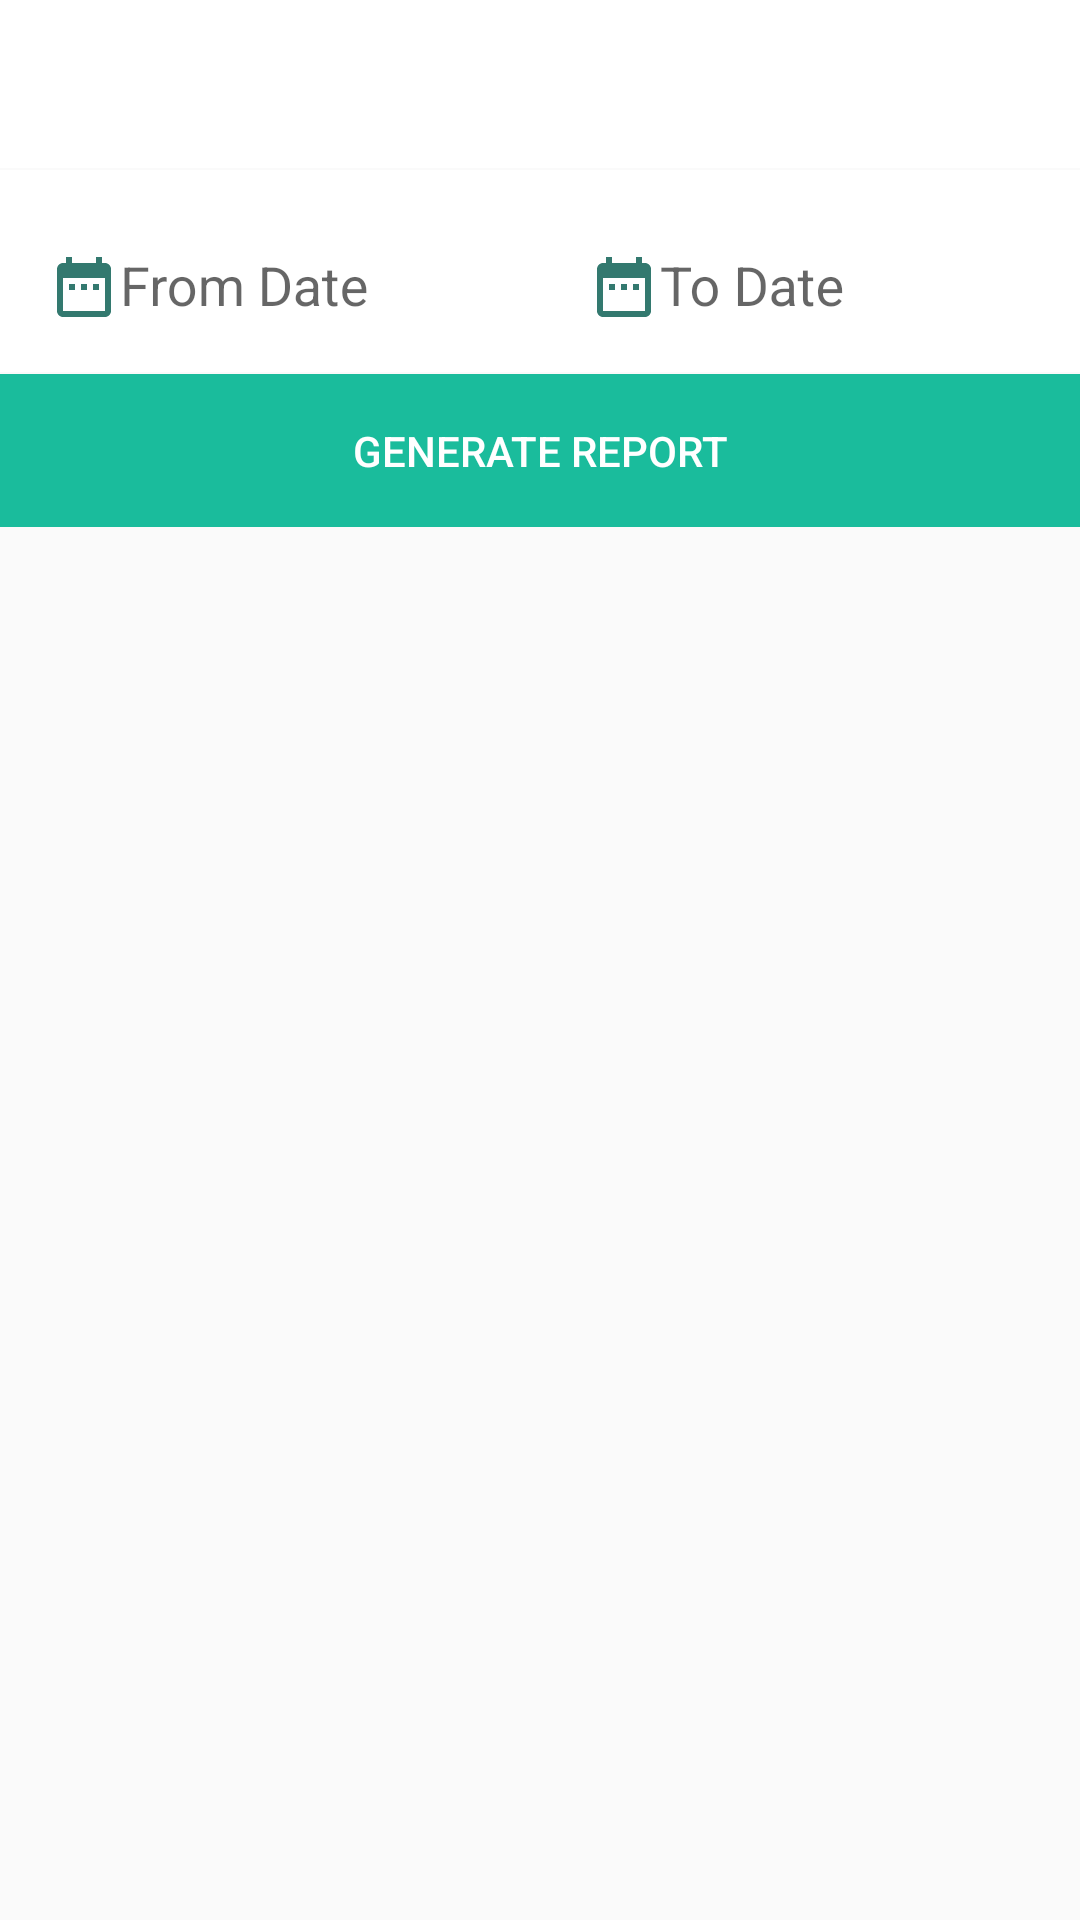

This screen was rendered from an Android layout file. Write that file and the resources it references.
<!-- AndroidManifest.xml: application theme AppTheme -->
<!-- res/layout/activity_detail_report.xml -->
<?xml version="1.0" encoding="utf-8"?>
<LinearLayout
    xmlns:android="http://schemas.android.com/apk/res/android"
    xmlns:app="http://schemas.android.com/apk/res-auto"
    xmlns:tools="http://schemas.android.com/tools"
    android:layout_width="match_parent"
    android:layout_height="match_parent"
    android:descendantFocusability="beforeDescendants"
    android:focusableInTouchMode="true"
    tools:context=".activities.DetailReportActivity">

    <LinearLayout
        android:layout_width="match_parent"
        android:layout_height="match_parent"
        android:orientation="vertical">

        <com.google.android.material.appbar.AppBarLayout
            android:layout_width="match_parent"
            android:layout_height="wrap_content"
            android:background="@color/colorWhite">

            <include
                android:id="@+id/activity_report_toolbar"
                layout="@layout/layout_toolbar" />

        </com.google.android.material.appbar.AppBarLayout>

        <LinearLayout
            android:layout_width="match_parent"
            android:layout_height="match_parent">

            <FrameLayout
                android:layout_width="match_parent"
                android:layout_height="match_parent">

                <ImageView
                    android:id="@+id/activity_report_background"
                    android:layout_width="match_parent"
                    android:layout_height="match_parent"
                    android:scaleType="centerCrop" />

                <LinearLayout
                    android:layout_width="match_parent"
                    android:layout_height="match_parent"
                    android:orientation="vertical">

                    <LinearLayout
                        android:layout_width="match_parent"
                        android:layout_height="wrap_content"
                        android:layout_marginBottom="0.5dp"
                        android:layout_marginTop="0.5dp"
                        android:background="@color/colorWhite"
                        android:orientation="horizontal"
                        android:padding="8dp">

                        <com.google.android.material.textfield.TextInputLayout
                            android:layout_width="0dp"
                            android:layout_height="wrap_content"
                            android:layout_marginRight="8dp"
                            android:layout_weight="1">

                            <EditText
                                android:id="@+id/activity_report_from_date"
                                android:layout_width="match_parent"
                                android:layout_height="match_parent"
                                android:background="@drawable/background_edit_text"
                                android:drawableLeft="@drawable/ic_action_from_date"
                                android:hint="From Date"
                                android:inputType="date"
                                android:padding="8dp"
                                android:singleLine="true"
                                android:textColor="@color/colorPrimaryDark"
                                android:textColorHint="@color/colorPrimaryDark" />
                        </com.google.android.material.textfield.TextInputLayout>

                        <com.google.android.material.textfield.TextInputLayout
                            android:layout_width="0dp"
                            android:layout_height="wrap_content"
                            android:layout_marginLeft="8dp"
                            android:layout_weight="1">

                            <EditText
                                android:id="@+id/activity_report_to_date"
                                android:layout_width="match_parent"
                                android:layout_height="match_parent"
                                android:background="@drawable/background_edit_text"
                                android:drawableLeft="@drawable/ic_action_from_date"
                                android:hint="To Date"
                                android:inputType="date"
                                android:padding="8dp"
                                android:singleLine="true"
                                android:textColor="@color/colorPrimaryDark"
                                android:textColorHint="@color/colorPrimaryDark" />
                        </com.google.android.material.textfield.TextInputLayout>

                    </LinearLayout>

                    <LinearLayout
                        android:layout_width="match_parent"
                        android:layout_height="wrap_content"
                        android:background="@color/colorTurquoise">

                        <Button
                            android:id="@+id/activity_report_generate_button"
                            android:layout_width="match_parent"
                            android:layout_height="wrap_content"
                            android:background="?attr/selectableItemBackground"
                            android:padding="16dp"
                            android:text="Generate Report"
                            android:textColor="@color/colorWhite" />
                    </LinearLayout>

                    <LinearLayout
                        android:id="@+id/activity_report_error_view"
                        android:layout_width="match_parent"
                        android:layout_height="match_parent"
                        android:gravity="center"
                        android:orientation="vertical"
                        android:visibility="gone">

                        <ImageView
                            android:layout_width="wrap_content"
                            android:layout_height="wrap_content"
                            android:src="@drawable/empty_box" />

                        <TextView
                            android:layout_width="wrap_content"
                            android:layout_height="wrap_content"
                            android:layout_marginTop="8dp"
                            android:gravity="center"
                            android:text="Data not Available!"
                            android:textColor="@color/colorPrimaryDark"
                            android:textSize="18sp" />
                    </LinearLayout>

                    <ScrollView
                        android:layout_width="match_parent"
                        android:layout_height="match_parent">

                        <LinearLayout
                            android:id="@+id/activity_report_main_view"
                            android:layout_width="match_parent"
                            android:layout_height="match_parent"
                            android:background="@color/colorBackgroundTransparent"
                            android:orientation="vertical"
                            android:visibility="gone">

                            <LinearLayout
                                android:layout_width="match_parent"
                                android:layout_height="wrap_content"
                                android:orientation="vertical"
                                android:padding="18dp"
                                android:visibility="visible">

                                <TextView
                                    android:layout_width="wrap_content"
                                    android:layout_height="wrap_content"
                                    android:text="Product Name"
                                    android:textAllCaps="true"
                                    android:textColor="@color/colorBlack"
                                    android:textSize="14sp"
                                    android:textStyle="bold" />

                                <TextView
                                    android:id="@+id/activity_report_product_name"
                                    android:layout_width="wrap_content"
                                    android:layout_height="wrap_content"
                                    android:fontFamily="sans-serif-condensed"
                                    android:text="Vietnam Drip"
                                    android:textAllCaps="true"
                                    android:textColor="@color/colorBlack"
                                    android:textSize="28sp"
                                    android:textStyle="bold" />
                            </LinearLayout>

                            <LinearLayout
                                android:layout_width="match_parent"
                                android:layout_height="wrap_content"
                                android:layout_marginBottom="0.5dp"
                                android:layout_marginTop="0.5dp"
                                android:alpha="0.7"
                                android:background="@color/colorTurquoise"
                                android:gravity="right"
                                android:orientation="vertical"
                                android:padding="18dp"
                                android:visibility="visible">

                                <TextView
                                    android:layout_width="wrap_content"
                                    android:layout_height="wrap_content"
                                    android:text="Total Units"
                                    android:textAllCaps="true"
                                    android:textColor="@color/colorWhite"
                                    android:textSize="14sp"
                                    android:textStyle="bold" />

                                <TextView
                                    android:id="@+id/activity_report_total_stock"
                                    android:layout_width="wrap_content"
                                    android:layout_height="wrap_content"
                                    android:fontFamily="sans-serif-condensed"
                                    android:text="100 Units"
                                    android:textAllCaps="true"
                                    android:textColor="@color/colorWhite"
                                    android:textSize="28sp"
                                    android:textStyle="bold" />

                            </LinearLayout>
                        </LinearLayout>
                    </ScrollView>
                </LinearLayout>
            </FrameLayout>
        </LinearLayout>
    </LinearLayout>

</LinearLayout>
<!-- res/layout/layout_toolbar.xml (included above) -->
<?xml version="1.0" encoding="utf-8"?>
<androidx.appcompat.widget.Toolbar
    xmlns:android="http://schemas.android.com/apk/res/android"
    xmlns:app="http://schemas.android.com/apk/res-auto"
    android:layout_width="match_parent"
    android:layout_height="wrap_content"
    app:popupTheme="@style/AppTheme.PopupTheme"
    app:theme="@style/AppTheme.Toolbar"
    app:titleTextAppearance="@style/Toolbar.TitleText" />
<!-- resources referenced by this layout -->
<resources>
  <color name="colorBackgroundTransparent">#c8d7d8d0</color>
  <color name="colorBlack">#000000</color>
  <color name="colorPrimaryDark">#00574B</color>
  <color name="colorTurquoise">#1abc9c</color>
  <color name="colorWhite">#FFFFFF</color>
  <!-- drawable empty_box (drawable-anydpi) -->
  <vector xmlns:android="http://schemas.android.com/apk/res/android"
      android:width="24dp"
      android:height="24dp"
      android:viewportWidth="24"
      android:viewportHeight="24"
      android:tint="#333333"
      android:alpha="0.6">
      <path
          android:fillColor="#FF000000"
          android:pathData="M9.31,17l2.44,-2.44L14.19,17l1.06,-1.06 -2.44,-2.44 2.44,-2.44L14.19,10l-2.44,2.44L9.31,10l-1.06,1.06 2.44,2.44 -2.44,2.44L9.31,17zM19,3h-1L18,1h-2v2L8,3L8,1L6,1v2L5,3c-1.11,0 -1.99,0.9 -1.99,2L3,19c0,1.1 0.89,2 2,2h14c1.1,0 2,-0.9 2,-2L21,5c0,-1.1 -0.9,-2 -2,-2zM19,19L5,19L5,8h14v11z"/>
  </vector>
  <!-- drawable ic_action_from_date (drawable-anydpi) -->
  <vector xmlns:android="http://schemas.android.com/apk/res/android"
      android:width="24dp"
      android:height="24dp"
      android:viewportWidth="24"
      android:viewportHeight="24"
      android:tint="#00574B"
      android:alpha="0.8">
      <path
          android:fillColor="#FF000000"
          android:pathData="M9,11L7,11v2h2v-2zM13,11h-2v2h2v-2zM17,11h-2v2h2v-2zM19,4h-1L18,2h-2v2L8,4L8,2L6,2v2L5,4c-1.11,0 -1.99,0.9 -1.99,2L3,20c0,1.1 0.89,2 2,2h14c1.1,0 2,-0.9 2,-2L21,6c0,-1.1 -0.9,-2 -2,-2zM19,20L5,20L5,9h14v11z"/>
  </vector>
  <style name="AppTheme.PopupTheme" parent="ThemeOverlay.AppCompat.Light" />
  <style name="AppTheme.Toolbar" parent="ThemeOverlay.AppCompat.Light">
          <item name="actionOverflowButtonStyle">@style/AppTheme.OverflowStyle</item>
      </style>
  <style name="Toolbar.TitleText" parent="TextAppearance.Widget.AppCompat.Toolbar.Title">
  
          <item name="android:textColor">@color/colorPrimaryDark</item>
          <item name="android:textSize">18sp</item>
      </style>
  <style name="AppTheme" parent="Theme.AppCompat.Light.NoActionBar">
          
          <item name="colorPrimary">@color/colorPrimary</item>
          <item name="colorPrimaryDark">@color/colorPrimaryDark</item>
          <item name="colorAccent">@color/colorAccent</item>
      </style>
  <style name="AppTheme.OverflowStyle" parent="Widget.AppCompat.ActionButton.Overflow" />
  <color name="colorPrimary">#008577</color>
  <color name="colorAccent">#00574B</color>
</resources>
